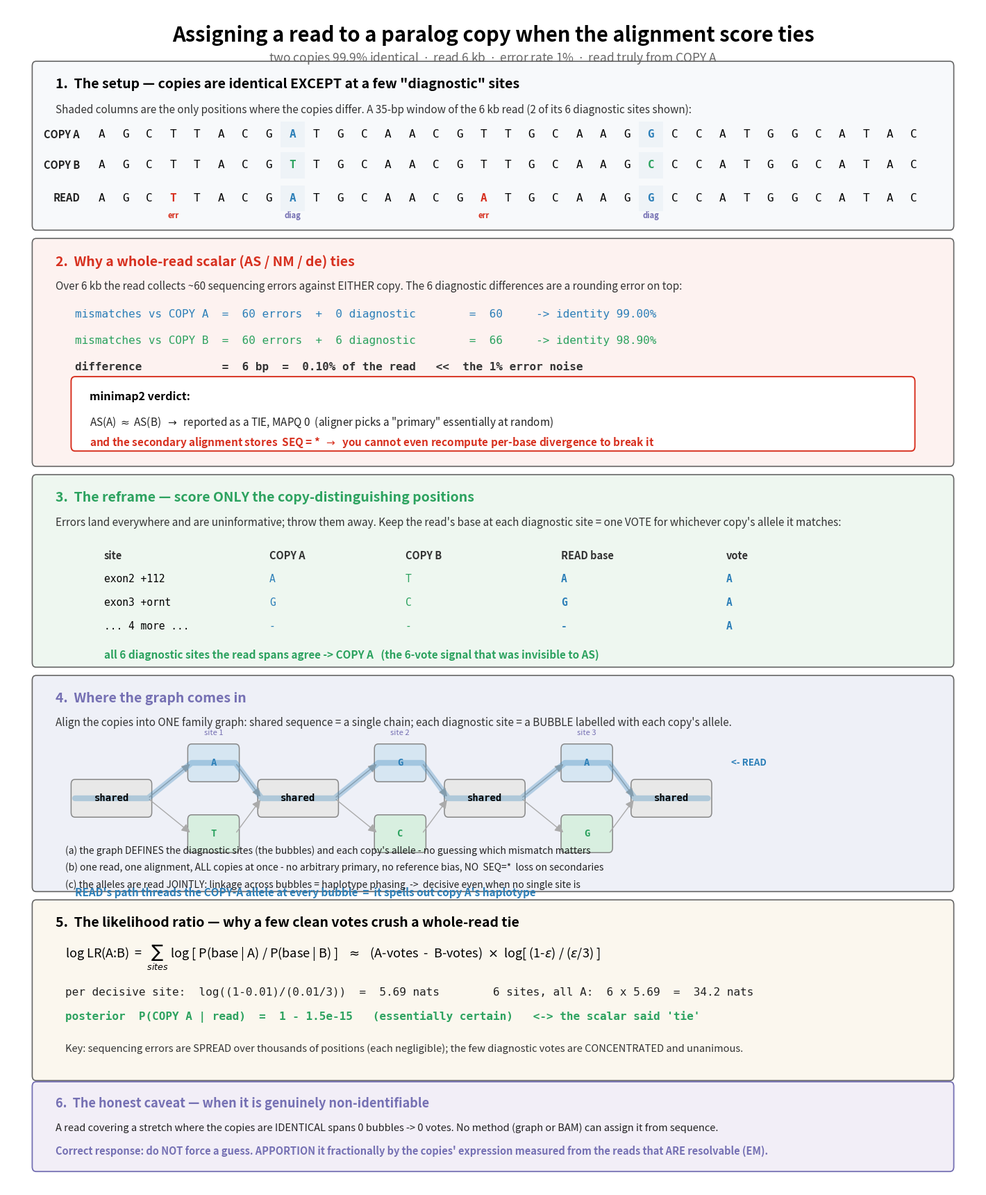

Reproduce this figure in Python.
#!/usr/bin/env python3
"""Toy worked example: assigning a read to one of two near-identical paralog
copies when the ALIGNMENT SCORE TIES. Shows (1) why a whole-read scalar (AS/NM/de)
ties, (2) the reframe to copy-distinguishing positions only, (3) how a family
graph supplies those positions and reads the alleles in one pass, (4) the
likelihood-ratio math, (5) the honest non-identifiable caveat.

All numbers are computed here, not hand-typed.  mathtext-safe.
Output: toy_copy_assignment.png
"""
import math
import matplotlib
matplotlib.use('Agg')
import matplotlib.pyplot as plt
from matplotlib.patches import FancyBboxPatch, FancyArrowPatch, Rectangle

# ----------------------------------------------------------------------------
# MODEL NUMBERS (the realistic regime: long read, near-identical copies)
# ----------------------------------------------------------------------------
L        = 6000      # read length (bp)
eps      = 0.01      # per-base sequencing error rate (1%)
copy_div = 0.001     # divergence between the two copies (99.9% identical seg-dup)
n_diag   = round(L * copy_div)          # diagnostic sites the read spans  -> 6
n_err    = round(L * eps)               # sequencing errors per alignment  -> 60
nm_A     = n_err                        # read is from copy A: errors only
nm_B     = n_err + n_diag               # + every diagnostic site mismatches B
id_A     = 100 * (1 - nm_A / L)
id_B     = 100 * (1 - nm_B / L)
w_site   = math.log((1 - eps) / (eps / 3))      # nats per decisive diagnostic site
logLR    = n_diag * w_site
# posterior P(A) = 1/(1+e^-logLR); report the complement for readability
p_not_A  = 1.0 / (1.0 + math.exp(logLR))

# ----------------------------------------------------------------------------
# ZOOM WINDOW (a 35-bp slice of the read; shows 2 of the 6 diagnostic sites
# plus 2 sequencing errors so the contrast is visible)
# ----------------------------------------------------------------------------
COPY_A = list("AGCTTACGATGCAACGTTGCAAGTCCATGGCATAC")
W      = len(COPY_A)
DIAG   = {8: ('A', 'T'), 23: ('G', 'C')}     # col -> (A-allele, B-allele)
ERR    = {3: 'T', 16: 'A'}                    # col -> erroneous read base
COPY_B = COPY_A[:]
for c, (a, b) in DIAG.items():
    COPY_A[c] = a
    COPY_B[c] = b
READ = COPY_A[:]                              # read truly comes from copy A
for c, base in ERR.items():
    READ[c] = base                            # inject sequencing errors

# ----------------------------------------------------------------------------
# CANVAS
# ----------------------------------------------------------------------------
fig = plt.figure(figsize=(14, 17))
ax = fig.add_axes([0, 0, 1, 1]); ax.axis('off'); ax.set_xlim(0, 1); ax.set_ylim(0, 1)

BLUE, GREEN, RED, PURP, GREY = '#2c7fb8', '#2ca25f', '#d7301f', '#7570b3', '#666'

def box(x, y, w, h, fc, ec=GREY, lw=1.2):
    ax.add_patch(FancyBboxPatch((x, y), w, h, boxstyle="round,pad=0.004",
                                fc=fc, ec=ec, lw=lw, zorder=1))
def txt(x, y, s, size=12, ha='left', va='top', color='black', weight='normal',
        mono=False, style='normal'):
    ax.text(x, y, s, size=size, ha=ha, va=va, color=color, weight=weight, style=style,
            family='monospace' if mono else 'sans-serif', zorder=4)
def arrow(x1, y1, x2, y2, color='#444', lw=1.8):
    ax.add_patch(FancyArrowPatch((x1, y1), (x2, y2), arrowstyle='-|>',
                                 mutation_scale=18, lw=lw, color=color, zorder=3))

# sequence-row drawing -------------------------------------------------------
SEQ_X0, SEQ_X1 = 0.085, 0.945
dx = (SEQ_X1 - SEQ_X0) / W
def colx(i): return SEQ_X0 + dx * (i + 0.5)

def draw_seq_row(y, seq, label, kind):
    """kind: 'A','B','read'. Colors diagnostic + error cells."""
    txt(0.075, y, label, 10.5, ha='right', va='center', weight='bold', color='#222')
    for i, ch in enumerate(seq):
        cellc, ec, tc, wt = 'white', 'none', 'black', 'normal'
        if i in DIAG:
            cellc = '#eef3f7'
            if kind == 'A': tc, wt = BLUE, 'bold'
            elif kind == 'B': tc, wt = GREEN, 'bold'
            else:  # read: color by which copy it matches
                tc = BLUE if ch == DIAG[i][0] else (GREEN if ch == DIAG[i][1] else RED)
                wt = 'bold'
        if kind == 'read' and i in ERR:
            tc, wt = RED, 'bold'
        if cellc != 'white':
            ax.add_patch(Rectangle((colx(i) - dx*0.5, y - 0.011), dx, 0.022,
                                   fc=cellc, ec='none', zorder=1.5))
        txt(colx(i), y, ch, 11.5, ha='center', va='center', color=tc, weight=wt, mono=True)

# =====================================================================
# TITLE
# =====================================================================
txt(0.5, 0.985, "Assigning a read to a paralog copy when the alignment score ties",
    21, ha='center', weight='bold')
txt(0.5, 0.963,
    "two copies 99.9% identical  $\\cdot$  read 6 kb  $\\cdot$  error rate 1%  $\\cdot$  read truly from COPY A",
    12.5, ha='center', color=GREY, style='italic')

# =====================================================================
# PANEL 1 — THE SETUP
# =====================================================================
box(0.03, 0.815, 0.94, 0.135, '#f7f9fb')
txt(0.05, 0.940, "1.  The setup — copies are identical EXCEPT at a few \"diagnostic\" sites",
    14, weight='bold')
txt(0.05, 0.918,
    "Shaded columns are the only positions where the copies differ. A 35-bp window of the 6 kb read (2 of its 6 diagnostic sites shown):",
    11, color='#333')
draw_seq_row(0.892, COPY_A, "COPY A", 'A')
draw_seq_row(0.866, COPY_B, "COPY B", 'B')
draw_seq_row(0.838, READ,  "READ",  'read')
# markers under the window
for i in DIAG:
    txt(colx(i), 0.823, "diag", 8, ha='center', va='center', color=PURP, weight='bold')
for i in ERR:
    txt(colx(i), 0.823, "err", 8, ha='center', va='center', color=RED, weight='bold')
txt(0.05, 0.806, "", 1)

# =====================================================================
# PANEL 2 — WHY THE SCALAR TIES
# =====================================================================
box(0.03, 0.615, 0.94, 0.185, '#fdf2f0')
txt(0.05, 0.790, "2.  Why a whole-read scalar (AS / NM / de) ties",
    14, weight='bold', color=RED)
txt(0.05, 0.768,
    "Over 6 kb the read collects ~60 sequencing errors against EITHER copy. The 6 diagnostic differences are a rounding error on top:",
    11, color='#333')
# the tally
tx = 0.07
txt(tx, 0.744, f"mismatches vs COPY A  =  {n_err} errors  +  0 diagnostic        =  {nm_A}     -> identity {id_A:.2f}%",
    11.5, mono=True, color=BLUE)
txt(tx, 0.722, f"mismatches vs COPY B  =  {n_err} errors  +  {n_diag} diagnostic        =  {nm_B}     -> identity {id_B:.2f}%",
    11.5, mono=True, color=GREEN)
txt(tx, 0.700, f"difference            =  {nm_B-nm_A} bp  =  {100*(nm_B-nm_A)/L:.2f}% of the read   <<  the 1% error noise",
    11.5, mono=True, color='#333', weight='bold')
# verdict bar
box(0.07, 0.628, 0.86, 0.055, '#ffffff', ec=RED, lw=1.4)
txt(0.085, 0.675, "minimap2 verdict:", 11.5, weight='bold')
txt(0.085, 0.655,
    "AS(A) $\\approx$ AS(B)  $\\rightarrow$  reported as a TIE, MAPQ 0  (aligner picks a \"primary\" essentially at random)",
    11, color='#222')
txt(0.085, 0.637,
    "and the secondary alignment stores  SEQ = *  $\\rightarrow$  you cannot even recompute per-base divergence to break it",
    11, color=RED, weight='bold')

# =====================================================================
# PANEL 3 — THE REFRAME
# =====================================================================
box(0.03, 0.445, 0.94, 0.155, '#eef7f0')
txt(0.05, 0.590, "3.  The reframe — score ONLY the copy-distinguishing positions",
    14, weight='bold', color=GREEN)
txt(0.05, 0.568,
    "Errors land everywhere and are uninformative; throw them away. Keep the read's base at each diagnostic site = one VOTE for whichever copy's allele it matches:",
    11, color='#333')
# vote table for the 6 sites (2 shown explicitly, all 6 vote A)
votes_y = 0.540
hdr = ["site", "COPY A", "COPY B", "READ base", "vote"]
hx  = [0.10, 0.27, 0.41, 0.57, 0.74]
for x, h in zip(hx, hdr): txt(x, votes_y, h, 10.5, weight='bold', color='#333')
sample = [("exon2 +112", "A", "T", "A", "A"),
          ("exon3 +ornt", "G", "C", "G", "A"),
          ("... 4 more ...", "-", "-", "-", "A")]
for k, r in enumerate(sample):
    y = votes_y - 0.020 - k*0.020
    cols = [r[0], r[1], r[2], r[3], r[4]]
    colors = ['black', BLUE, GREEN,
              (BLUE if r[3]==r[1] else 'black'), BLUE]
    for x, v, c in zip(hx, cols, colors):
        txt(x, y, v, 10.5, mono=True, color=c,
            weight=('bold' if x in (hx[3], hx[4]) else 'normal'))
txt(0.10, votes_y - 0.020 - 3*0.020 - 0.004,
    f"all {n_diag} diagnostic sites the read spans agree -> COPY A   (the {nm_B-nm_A}-vote signal that was invisible to AS)",
    11, color=GREEN, weight='bold')

# =====================================================================
# PANEL 4 — THE GRAPH
# =====================================================================
box(0.03, 0.255, 0.94, 0.175, '#eef0f7')
txt(0.05, 0.420, "4.  Where the graph comes in", 14, weight='bold', color=PURP)
txt(0.05, 0.399,
    "Align the copies into ONE family graph: shared sequence = a single chain; each diagnostic site = a BUBBLE labelled with each copy's allele.",
    11, color='#333')
# draw a small graph: backbone nodes + 3 bubbles, read path on top alleles
gy = 0.330
def node(x, y, w, s, fc, tc='black'):
    box(x, y-0.012, w, 0.024, fc, ec='#888', lw=1.1)
    txt(x + w/2, y, s, 10, ha='center', va='center', color=tc, weight='bold', mono=True)
# backbone segments and bubbles alternating
xb = 0.07
seg_w, gap = 0.075, 0.045
positions = []
node(xb, gy, seg_w, "shared", '#e8e8e8'); positions.append(xb+seg_w)
xb += seg_w + gap
for bi in range(3):
    # bubble: top = A allele, bottom = B allele
    bx = xb
    node(bx, gy+0.030, 0.045, ["A","G","A"][bi], '#d6e6f2', BLUE)
    node(bx, gy-0.030, 0.045, ["T","C","G"][bi], '#d8efe0', GREEN)
    txt(bx+0.0225, gy+0.058, f"site {bi+1}", 8, ha='center', color=PURP)
    # connectors from previous backbone to both alleles and back
    arrow(positions[-1], gy, bx, gy+0.030, color='#aaa', lw=1.0)
    arrow(positions[-1], gy, bx, gy-0.030, color='#aaa', lw=1.0)
    xb += 0.045 + gap*0.6
    node(xb, gy, seg_w, "shared", '#e8e8e8'); positions.append(xb+seg_w)
    arrow(bx+0.045, gy+0.030, xb, gy, color='#aaa', lw=1.0)
    arrow(bx+0.045, gy-0.030, xb, gy, color='#aaa', lw=1.0)
    xb += seg_w + gap
# read path: thick translucent blue line threading the backbone + top (A) alleles
path_pts = [
    (0.070, gy), (0.145, gy),
    (0.190, gy+0.030), (0.235, gy+0.030),
    (0.262, gy), (0.337, gy),
    (0.382, gy+0.030), (0.427, gy+0.030),
    (0.454, gy), (0.529, gy),
    (0.574, gy+0.030), (0.619, gy+0.030),
    (0.646, gy), (0.721, gy),
]
ax.plot([p[0] for p in path_pts], [p[1] for p in path_pts],
        color=BLUE, lw=6, alpha=0.30, solid_capstyle='round', zorder=3.5)
txt(0.745, gy+0.030, "<- READ", 9.5, va='center', color=BLUE, weight='bold')
txt(0.07, gy-0.075,
    "READ's path threads the COPY-A allele at every bubble  =  it spells out copy A's haplotype",
    11, color=BLUE, weight='bold')
# three roles
roles = [
    "(a) the graph DEFINES the diagnostic sites (the bubbles) and each copy's allele - no guessing which mismatch matters",
    "(b) one read, one alignment, ALL copies at once - no arbitrary primary, no reference bias, NO  SEQ=*  loss on secondaries",
    "(c) the alleles are read JOINTLY: linkage across bubbles = haplotype phasing  ->  decisive even when no single site is",
]
for k, r in enumerate(roles):
    txt(0.06, 0.290 - k*0.0145, r, 10, color='#222')

# =====================================================================
# PANEL 5 — THE MATH
# =====================================================================
box(0.03, 0.095, 0.94, 0.145, '#fbf7ee')
txt(0.05, 0.230, "5.  The likelihood ratio — why a few clean votes crush a whole-read tie",
    14, weight='bold')
txt(0.06, 0.207,
    "log LR(A:B)  =  $\\sum_{sites}$ log [ P(base | A) / P(base | B) ]   "
    "$\\approx$   (A-votes  -  B-votes)  $\\times$  log[ (1-$\\varepsilon$) / ($\\varepsilon$/3) ]",
    13)
txt(0.06, 0.170,
    f"per decisive site:  log((1-{eps})/({eps}/3))  =  {w_site:.2f} nats        "
    f"6 sites, all A:  6 x {w_site:.2f}  =  {logLR:.1f} nats",
    11.5, mono=True, color='#222')
txt(0.06, 0.150,
    f"posterior  P(COPY A | read)  =  1 - {p_not_A:.1e}   (essentially certain)   "
    "<-> the scalar said 'tie'",
    11.5, mono=True, color=GREEN, weight='bold')
txt(0.06, 0.122,
    "Key: sequencing errors are SPREAD over thousands of positions (each negligible); the few diagnostic votes are CONCENTRATED and unanimous.",
    10.5, color='#333', style='italic')

# =====================================================================
# PANEL 6 — THE HONEST CAVEAT
# =====================================================================
box(0.03, 0.018, 0.94, 0.068, '#f2eef7', ec=PURP, lw=1.3)
txt(0.05, 0.077, "6.  The honest caveat — when it is genuinely non-identifiable",
    13, weight='bold', color=PURP)
txt(0.05, 0.055,
    "A read covering a stretch where the copies are IDENTICAL spans 0 bubbles -> 0 votes. No method (graph or BAM) can assign it from sequence.",
    10.5, color='#222')
txt(0.05, 0.036,
    "Correct response: do NOT force a guess. APPORTION it fractionally by the copies' expression measured from the reads that ARE resolvable (EM).",
    10.5, color=PURP, weight='bold')

fig.savefig("toy_copy_assignment.png", dpi=150, bbox_inches='tight')
print("wrote toy_copy_assignment.png")
print(f"  n_diag={n_diag} n_err={n_err} nm_A={nm_A} nm_B={nm_B} "
      f"id_A={id_A:.2f} id_B={id_B:.2f} w_site={w_site:.3f} logLR={logLR:.2f} p_not_A={p_not_A:.2e}")
